Run: headless pygame with SDL's dummy video driver; simulated clock (each Clock.tick advances the game by its frame time, no real sleeping); random seed 0; keys injected as events and as key.get_pressed() state; no mouse input.
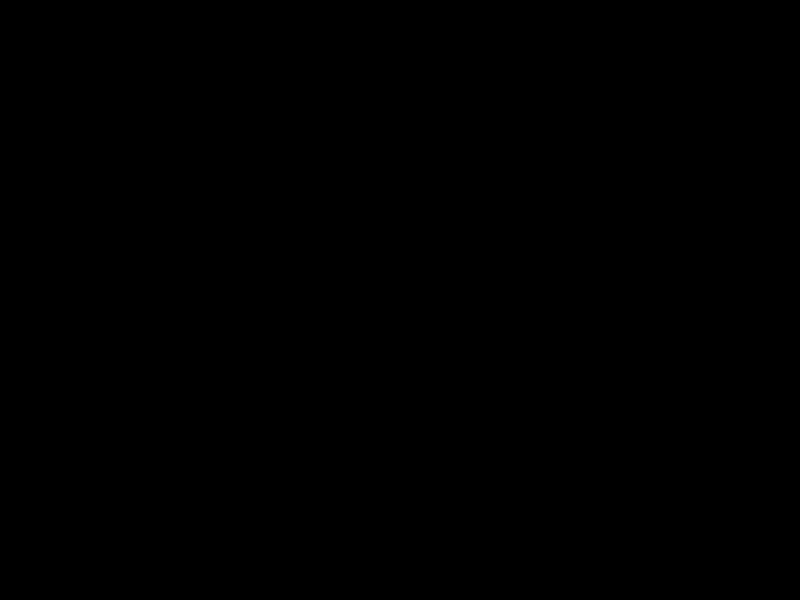
Frame 1 of 4 · flips 1–60 · no input
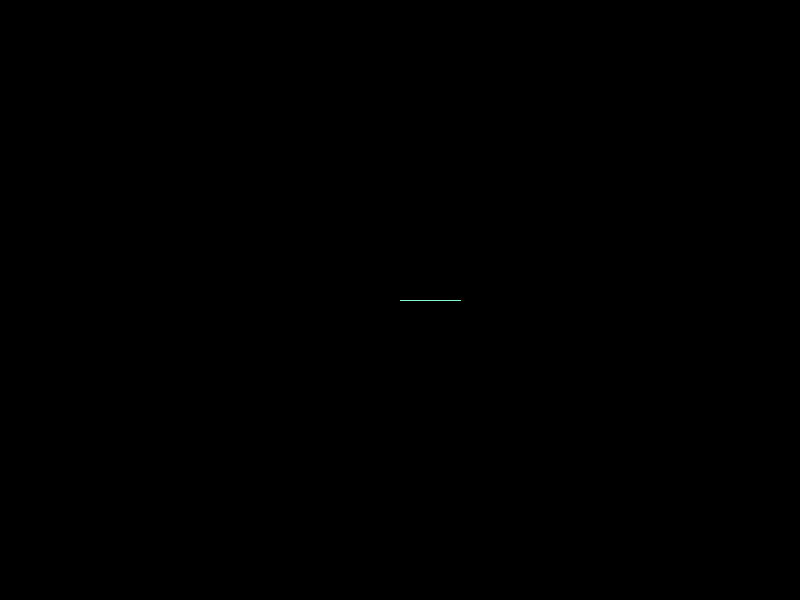
Frame 2 of 4 · flips 61–180 · tapped SPACE, RETURN · held RIGHT (→), D
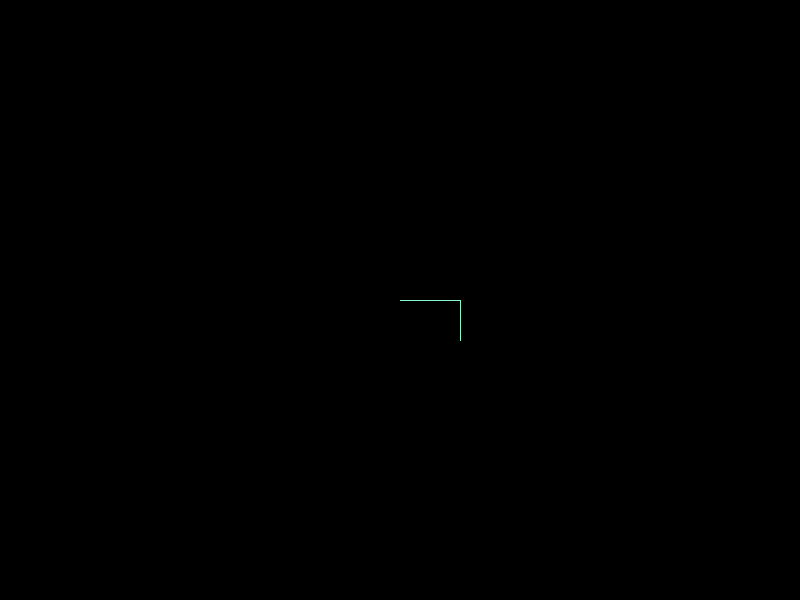
Frame 3 of 4 · flips 181–300 · held DOWN (↓), S
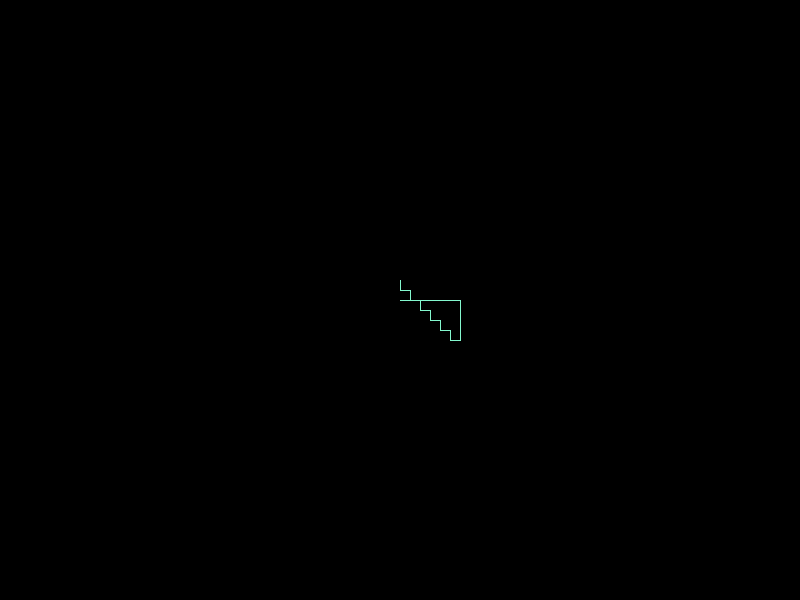
Frame 4 of 4 · flips 301–420 · held LEFT (←), A, UP (↑), W

The pygame program that drew these frames:

import pygame
import random

pygame.init()
screen = pygame.display.set_mode((800, 600)) # 화면 설정

# 무작위 색상 생성
color = (random.randint(0, 255),random.randint(0, 255),random.randint(0, 255))
# 시작점 (화면 중앙) # 리스트에 넣어서 방향키 입력만큼 값을 늘려줌
start_pos = [(400, 300)]
# 이동 거리
speed = 10
# 처음 시작할때 색상은 랜덤으로
color = (random.randint(0, 255),random.randint(0, 255),random.randint(0, 255))
# 반복문 작성
running = True
while running:
    for event in pygame.event.get():
        if event.type == pygame.QUIT:
            running = False
        # 키가 눌려지는 것을 인식
        keys = pygame.key.get_pressed()
        if keys[pygame.K_LEFT]: # 왼쪽 누르면 x 값이 이동거리만큼 감소
            new_pos = (start_pos[-1][0] - speed, start_pos[-1][1])
            start_pos.append(new_pos)
        if keys[pygame.K_RIGHT]: # 오른쪽 누르면 x 값이 이동거리만큼 증가
            new_pos = (start_pos[-1][0] + speed, start_pos[-1][1])
            start_pos.append(new_pos)
        if keys[pygame.K_UP]: # 위쪽 누르면 y값이 이동거리만큼 감소
            new_pos = (start_pos[-1][0], start_pos[-1][1] - speed)
            start_pos.append(new_pos)
        if keys[pygame.K_DOWN]: # 아래쪽 누르면 y값이 이동거리만큼 증가
            new_pos = (start_pos[-1][0], start_pos[-1][1] + speed)
            start_pos.append(new_pos)

    # 선 그리기
    if len(start_pos) > 1: 
        for i in range(len(start_pos) - 1): # 리스트 원소내에서 순회
            pygame.draw.line(screen, color, start_pos[i], start_pos[i + 1], 1) # 선 그림

    pygame.display.flip() # 이미지 출력
    
pygame.quit() # 종료
